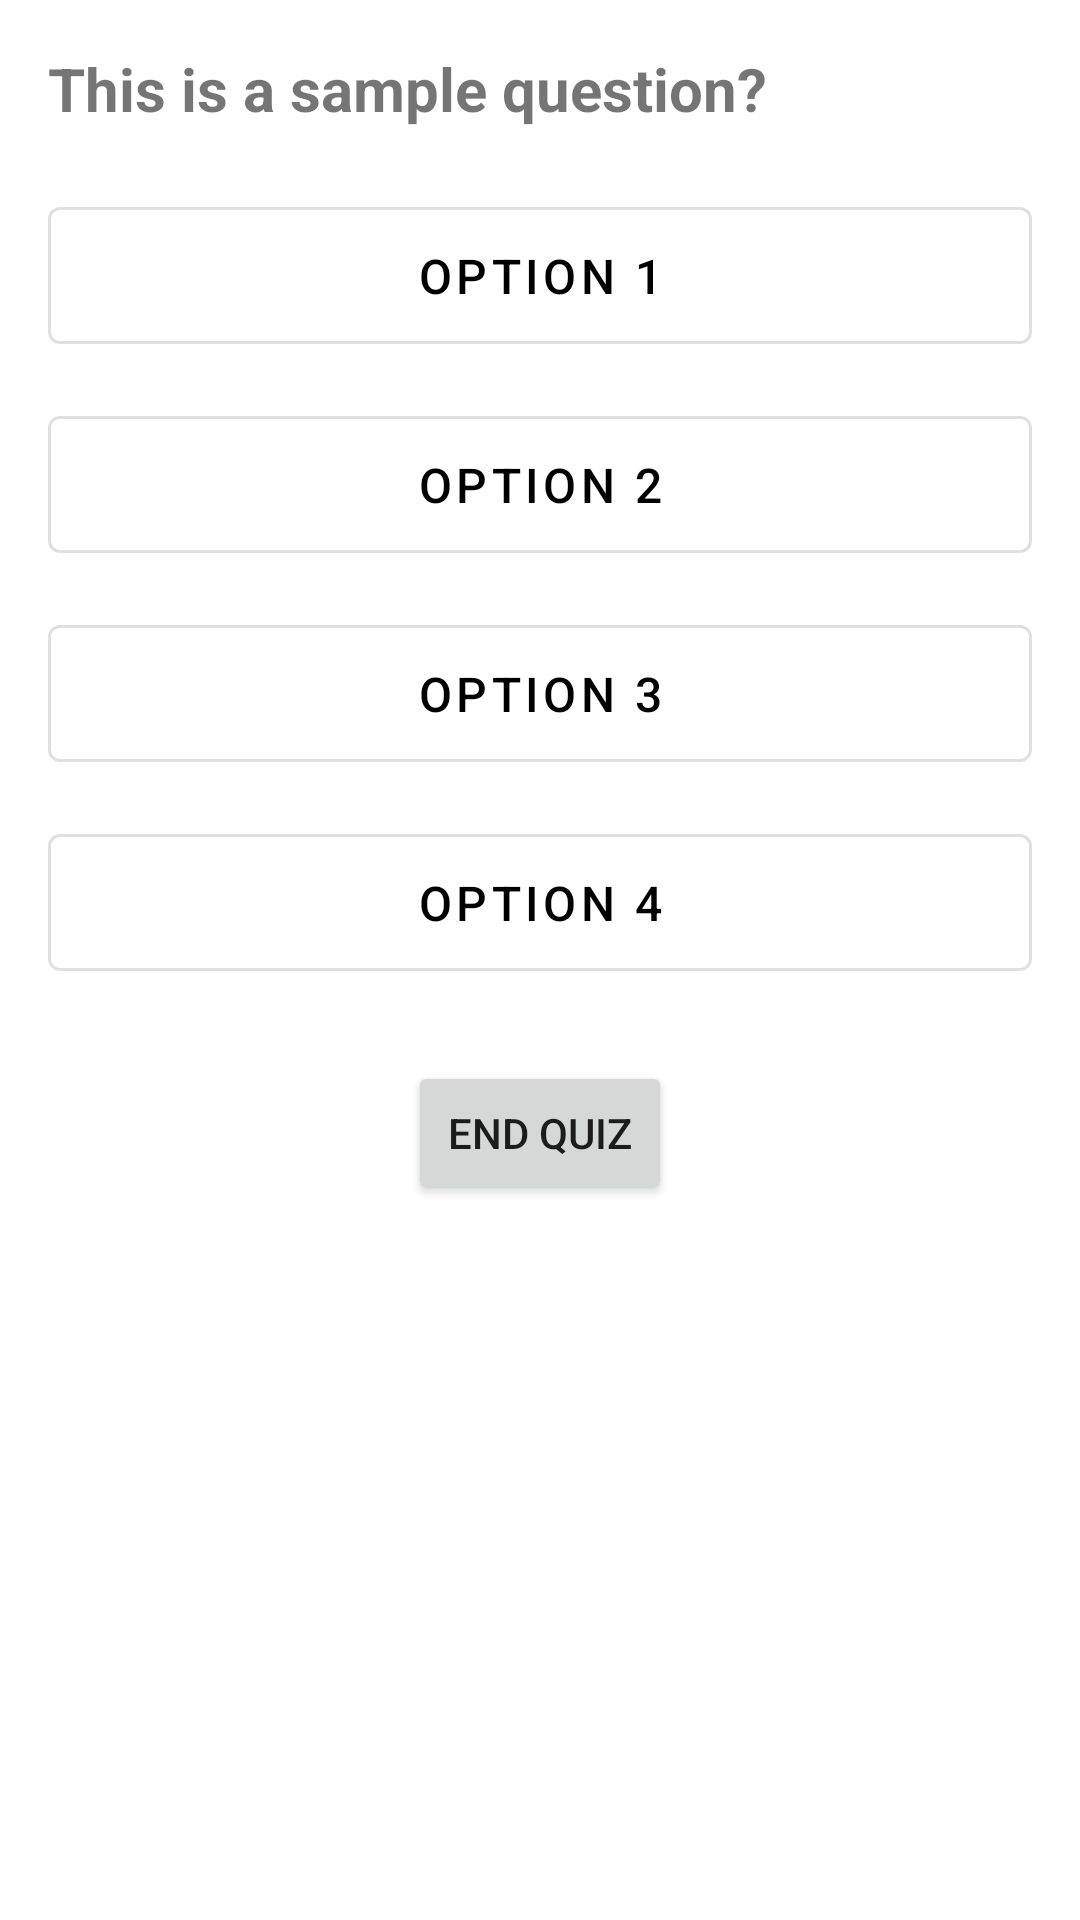

Produce the Android XML layout that renders to this screen, including the resource entries it uses.
<!-- AndroidManifest.xml: application theme Theme.G1Quiz -->
<!-- res/layout/activity_quiz.xml -->
<?xml version="1.0" encoding="utf-8"?>
<ScrollView xmlns:android="http://schemas.android.com/apk/res/android"
    xmlns:tools="http://schemas.android.com/tools"
    android:layout_width="match_parent"
    android:layout_height="match_parent">

    <LinearLayout
        android:orientation="vertical"
        android:padding="16dp"
        android:layout_width="match_parent"
        android:layout_height="wrap_content">

        
        <TextView
            android:id="@+id/questionText"
            android:text="@string/question_placeholder"
            android:textSize="20sp"
            android:textStyle="bold"
            android:layout_width="match_parent"
            android:layout_height="wrap_content" />

        
        <ImageView
            android:id="@+id/questionImage"
            android:layout_marginTop="10dp"
            android:layout_width="match_parent"
            android:layout_height="200dp"
            android:visibility="gone"
            android:scaleType="fitCenter"
            android:contentDescription="@string/question_image_desc" />

        
        <com.google.android.material.button.MaterialButton
            android:id="@+id/option1"
            style="?attr/materialButtonOutlinedStyle"
            android:layout_width="match_parent"
            android:layout_height="wrap_content"
            android:layout_marginTop="20dp"
            android:padding="12dp"
            android:text="@string/option_1"
            android:textColor="@android:color/black"
            android:textSize="16sp" />

        <com.google.android.material.button.MaterialButton
            android:id="@+id/option2"
            style="?attr/materialButtonOutlinedStyle"
            android:layout_width="match_parent"
            android:layout_height="wrap_content"
            android:layout_marginTop="12dp"
            android:padding="12dp"
            android:text="@string/option_2"
            android:textColor="@android:color/black"
            android:textSize="16sp" />

        <com.google.android.material.button.MaterialButton
            android:id="@+id/option3"
            style="?attr/materialButtonOutlinedStyle"
            android:layout_width="match_parent"
            android:layout_height="wrap_content"
            android:layout_marginTop="12dp"
            android:padding="12dp"
            android:text="@string/option_3"
            android:textColor="@android:color/black"
            android:textSize="16sp" />

        <com.google.android.material.button.MaterialButton
            android:id="@+id/option4"
            style="?attr/materialButtonOutlinedStyle"
            android:layout_width="match_parent"
            android:layout_height="wrap_content"
            android:layout_marginTop="12dp"
            android:padding="12dp"
            android:text="@string/option_4"
            android:textColor="@android:color/black"
            android:textSize="16sp" />

        <Button
            android:id="@+id/endQuizBtn"
            android:layout_width="wrap_content"
            android:layout_height="wrap_content"
            android:layout_gravity="center_horizontal"
            android:layout_marginTop="24dp"
            android:text="End Quiz" />

    </LinearLayout>
</ScrollView>
<!-- resources referenced by this layout -->
<resources>
  <string name="option_1">Option 1</string>
  <string name="option_2">Option 2</string>
  <string name="option_3">Option 3</string>
  <string name="option_4">Option 4</string>
  <string name="question_image_desc">Quiz question image</string>
  <string name="question_placeholder">This is a sample question?</string>
  <style name="Theme.G1Quiz" parent="Theme.MaterialComponents.DayNight.DarkActionBar">
          <item name="colorPrimary">#6200EE</item>
          <item name="colorPrimaryVariant">#3700B3</item>
          <item name="colorOnPrimary">#FFFFFF</item>
      </style>
</resources>
